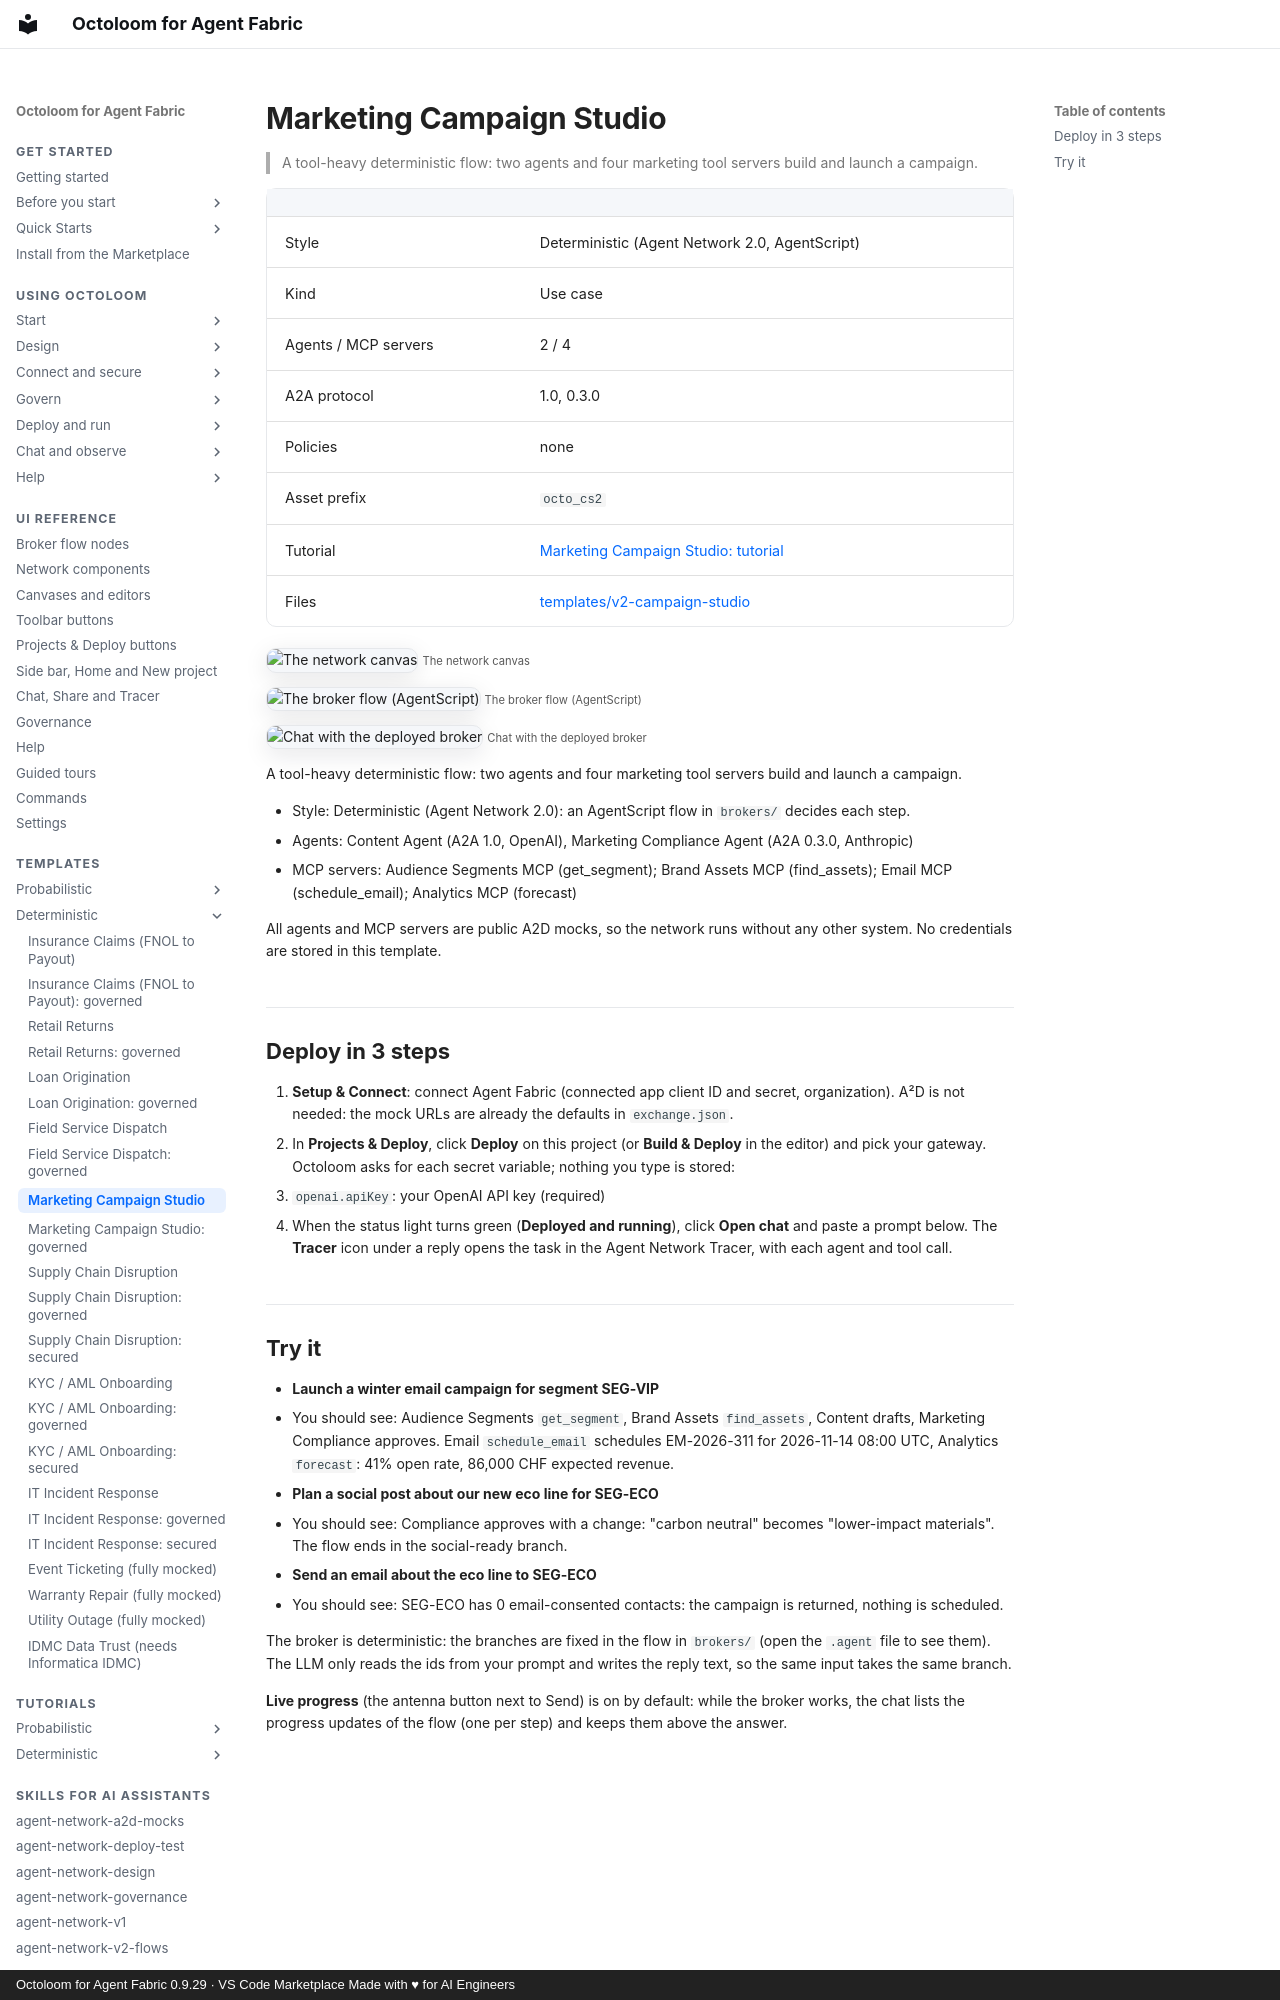

repository: A2D-Agentic-Asset-Designer/octoloom-assets · page: catalog/v2-campaign-studio/index.html · generator: mkdocs · copyright: Octoloom for Agent Fabric 0.9.29 · VS Code Marketplace Made with ♥ for AI Engineers

# Marketing Campaign Studio

> A tool-heavy deterministic flow: two agents and four marketing tool servers build and launch a campaign.

| | |
|---|---|
| Style | Deterministic (Agent Network 2.0, AgentScript) |
| Kind | Use case |
| Agents / MCP servers | 2 / 4 |
| A2A protocol | 1.0, 0.3.0 |
| Policies | none |
| Asset prefix | `octo_cs2` |
| Tutorial | [Marketing Campaign Studio: tutorial](../tutorials/v2-campaign-studio.md) |
| Files | [templates/v2-campaign-studio](https://github.com/A2D-Agentic-Asset-Designer/octoloom-assets/tree/main/templates/v2-campaign-studio) |

![The network canvas](https://raw.githubusercontent.com/A2D-Agentic-Asset-Designer/octoloom-assets/main/tutorials/v2-campaign-studio/img/canvas.png)
<small>The network canvas</small>

![The broker flow (AgentScript)](https://raw.githubusercontent.com/A2D-Agentic-Asset-Designer/octoloom-assets/main/tutorials/v2-campaign-studio/img/flow.png)
<small>The broker flow (AgentScript)</small>

![Chat with the deployed broker](https://raw.githubusercontent.com/A2D-Agentic-Asset-Designer/octoloom-assets/main/tutorials/v2-campaign-studio/img/chat.png)
<small>Chat with the deployed broker</small>


A tool-heavy deterministic flow: two agents and four marketing tool servers build and launch a campaign.

- Style: Deterministic (Agent Network 2.0): an AgentScript flow in `brokers/` decides each step.
- Agents: Content Agent (A2A 1.0, OpenAI), Marketing Compliance Agent (A2A 0.3.0, Anthropic)
- MCP servers: Audience Segments MCP (get_segment); Brand Assets MCP (find_assets); Email MCP (schedule_email); Analytics MCP (forecast)

All agents and MCP servers are public A2D mocks, so the network runs without any other system. No credentials are stored in this template.

## Deploy in 3 steps

1. **Setup & Connect**: connect Agent Fabric (connected app client ID and secret, organization). A²D is not needed: the mock URLs are already the defaults in `exchange.json`.
2. In **Projects & Deploy**, click **Deploy** on this project (or **Build & Deploy** in the editor) and pick your gateway. Octoloom asks for each secret variable; nothing you type is stored:
   - `openai.apiKey`: your OpenAI API key (required)
3. When the status light turns green (**Deployed and running**), click **Open chat** and paste a prompt below. The **Tracer** icon under a reply opens the task in the Agent Network Tracer, with each agent and tool call.
